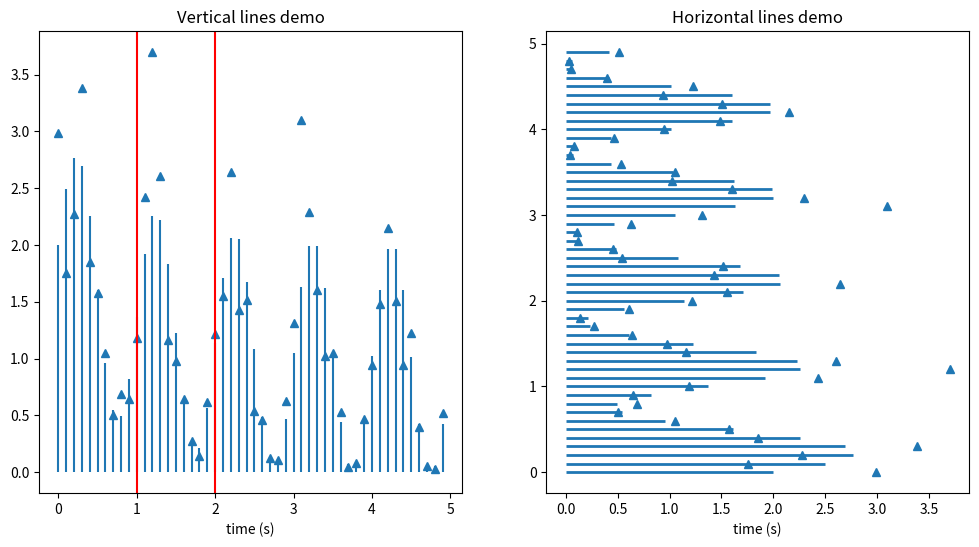

Generate this figure with matplotlib:
%matplotlib inline

import matplotlib.pyplot as plt
import numpy as np


t = np.arange(0.0, 5.0, 0.1)
s = np.exp(-t) + np.sin(2 * np.pi * t) + 1
nse = np.random.normal(0.0, 0.3, t.shape) * s

fig, (vax, hax) = plt.subplots(1, 2, figsize=(12, 6))

vax.plot(t, s + nse, '^')
vax.vlines(t, [0], s)
# By using ``transform=vax.get_xaxis_transform()`` the y coordinates are scaled
# such that 0 maps to the bottom of the axes and 1 to the top.
vax.vlines([1, 2], 0, 1, transform=vax.get_xaxis_transform(), colors='r')
vax.set_xlabel('time (s)')
vax.set_title('Vertical lines demo')

hax.plot(s + nse, t, '^')
hax.hlines(t, [0], s, lw=2)
hax.set_xlabel('time (s)')
hax.set_title('Horizontal lines demo')

plt.show()